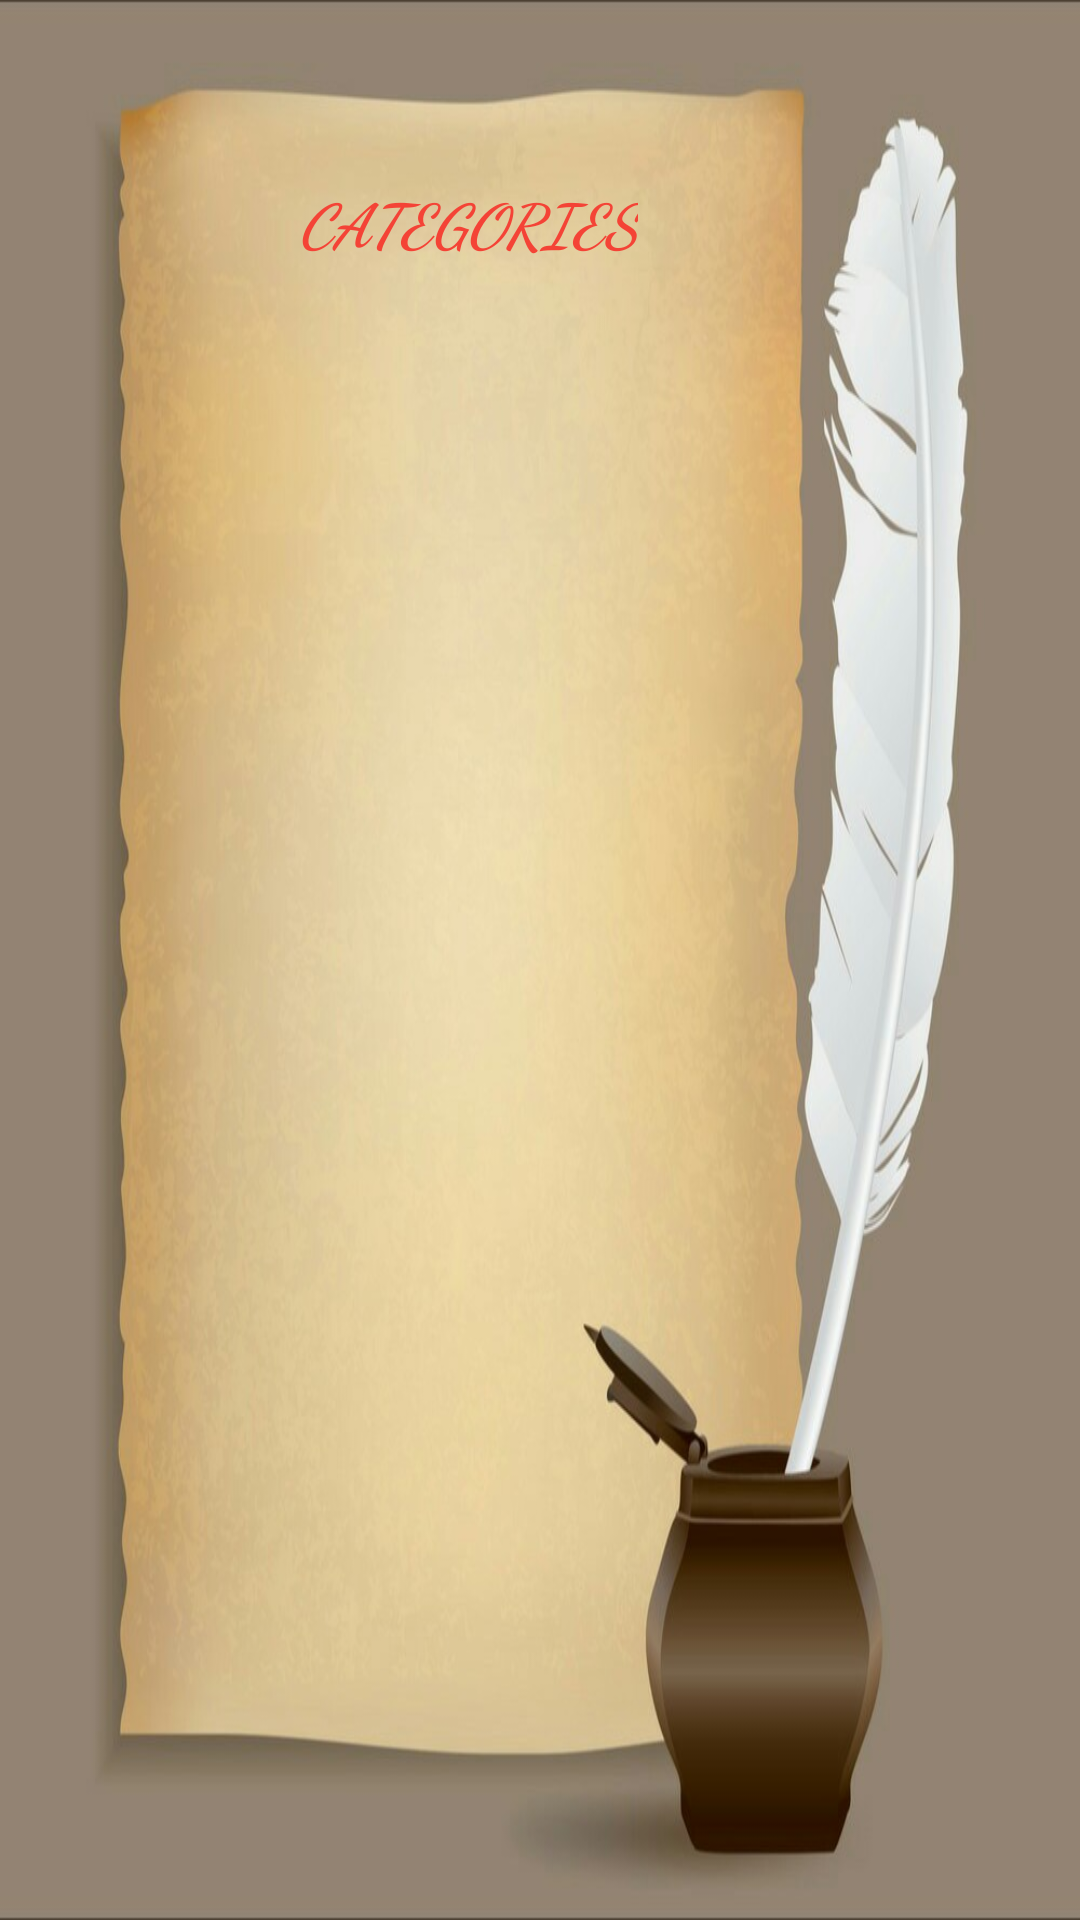

Here is an Android app screen rendered from its layout file. Give the layout XML and the strings, colors and styles it references.
<!-- AndroidManifest.xml: application theme Theme.WordPuzzle -->
<!-- res/layout/activity_category.xml -->
<?xml version="1.0" encoding="utf-8"?>
<RelativeLayout xmlns:android="http://schemas.android.com/apk/res/android"
    xmlns:app="http://schemas.android.com/apk/res-auto"
    xmlns:tools="http://schemas.android.com/tools"
    android:layout_width="match_parent"
    android:layout_height="match_parent"
    android:background="@drawable/level"
    android:paddingBottom="@dimen/activity_vertical_margin"
    android:paddingLeft="@dimen/activity_horizontal_margin"
    android:paddingRight="@dimen/activity_horizontal_margin"
    android:paddingTop="@dimen/activity_vertical_margin"
    tools:context=".CategoryActivity">


    <ListView
        android:id="@android:id/list"
        android:layout_width="match_parent"
        android:layout_height="300dp"
        android:layout_alignParentBottom="true"
        android:layout_centerHorizontal="true"
        android:textDirection="firstStrong"
        android:layout_marginLeft="60dp"
        android:layout_marginBottom="190dp" >
    </ListView>

    <TextView
        android:id="@+id/cat_tv1"
        android:layout_width="wrap_content"
        android:layout_height="wrap_content"
        android:layout_alignParentTop="true"
        android:layout_alignRight="@android:id/list"
        android:layout_marginRight="48dp"
        android:layout_marginTop="24dp"
        android:textStyle="bold|italic"
        android:fontFamily="cursive"
        android:textSize="25dp"
        android:textColor="#101112"
        android:textAppearance="?android:attr/textAppearanceLarge" />

    <TextView
        android:id="@+id/textView1"
        android:layout_width="wrap_content"
        android:layout_height="wrap_content"
        android:layout_alignLeft="@android:id/list"
        android:layout_alignParentTop="true"
        android:layout_marginTop="60dp"
        android:layout_marginLeft="70dp"
        android:text="CATEGORIES"
        android:fontFamily="cursive"
        android:textSize="20dp"
        android:textColor="@color/ashred"
        android:textStyle="bold|italic"
        android:textAppearance="?android:attr/textAppearanceMedium" />



</RelativeLayout>
<!-- resources referenced by this layout -->
<resources>
  <color name="ashred">#F44336</color>
  <!-- drawable level: jpeg bitmap (drawable, 80965 bytes) -->
  <style name="Theme.WordPuzzle" parent="Base.Theme.WordPuzzle" />
  <style name="Base.Theme.WordPuzzle" parent="Theme.Material3.DayNight.NoActionBar">
          
          
      </style>
</resources>
